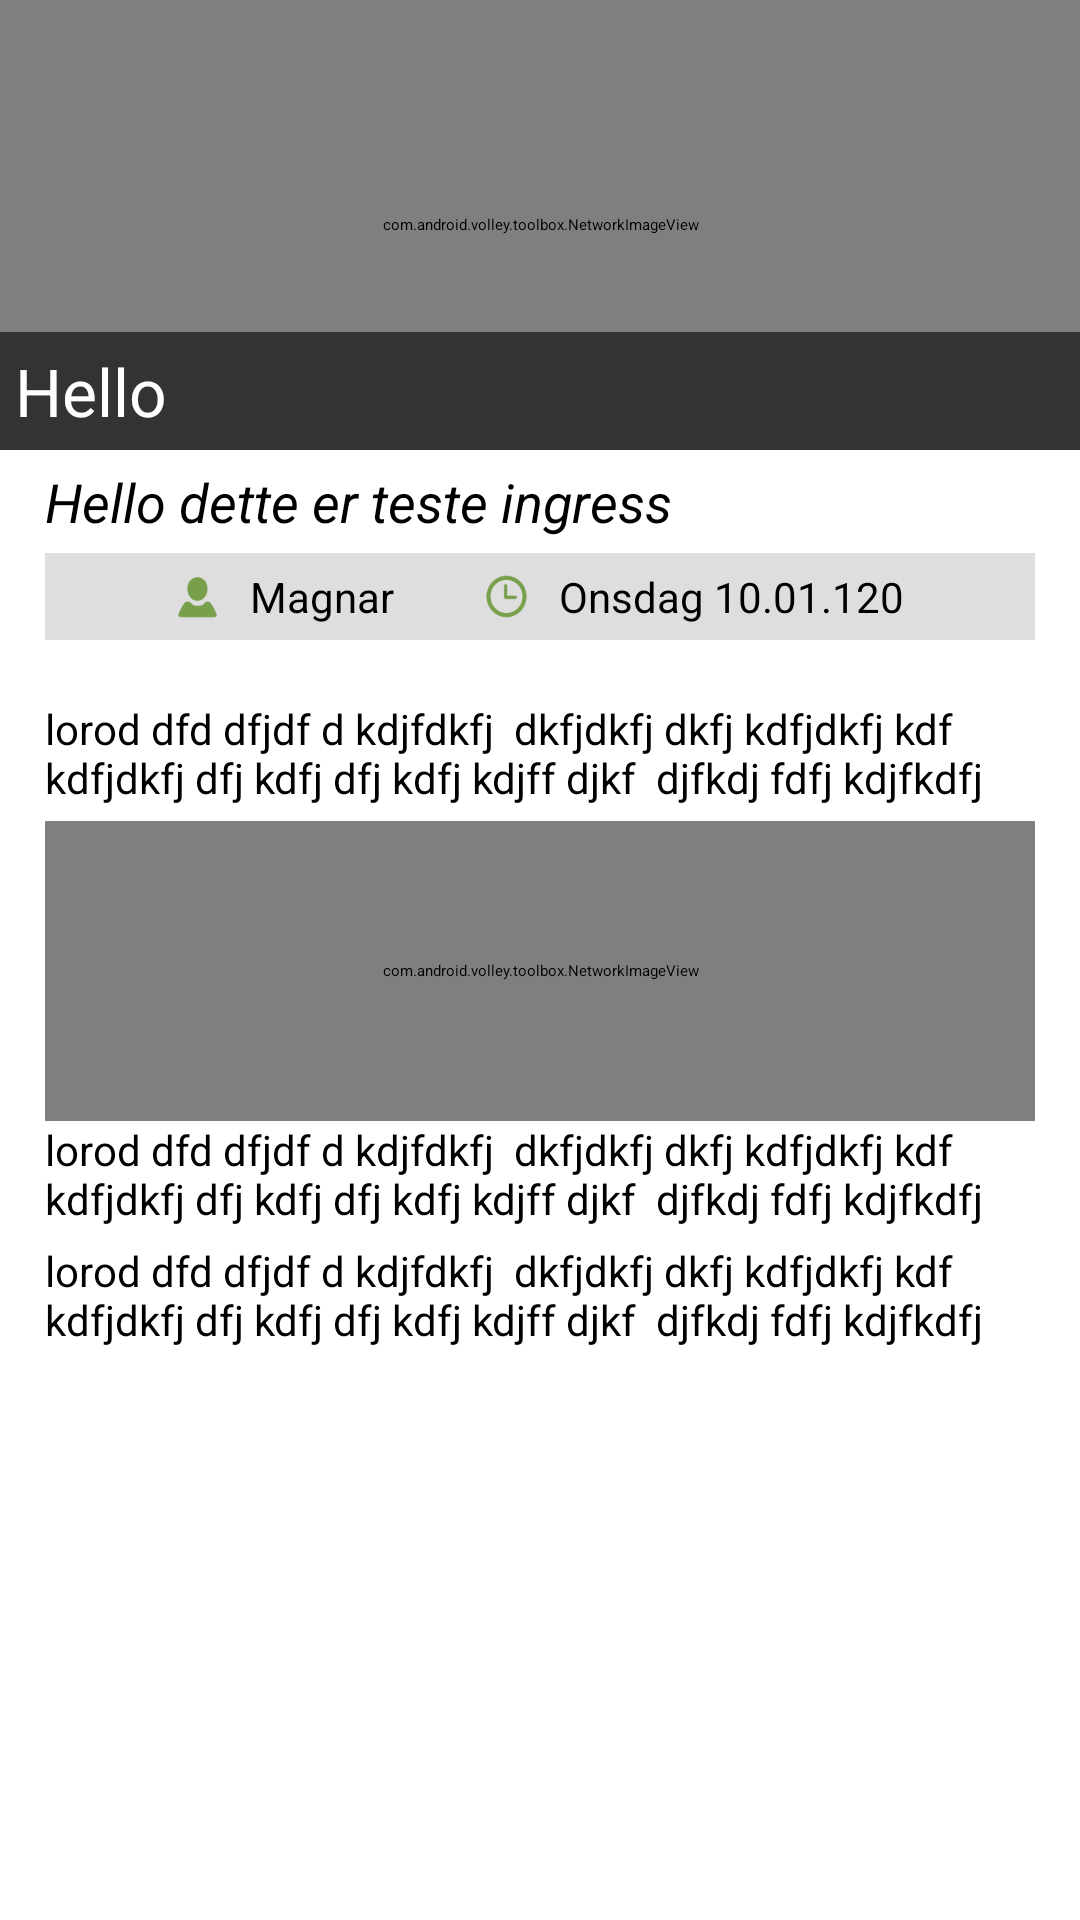

Reconstruct the res/layout file that produces this screen, plus the resources it refers to.
<!-- AndroidManifest.xml: application theme SnmsTheme -->
<!-- res/layout/news_widget.xml -->
<?xml version="1.0" encoding="utf-8"?>
<ScrollView xmlns:android="http://schemas.android.com/apk/res/android"
    android:layout_width="fill_parent"
    android:layout_height="fill_parent"
    >
    
    
    <RelativeLayout 
	  android:layout_width="match_parent"
    android:layout_height="wrap_content"
    android:paddingLeft="@dimen/list_padding"
    android:paddingRight="@dimen/list_padding" 
    android:orientation="horizontal"
    android:id="@+id/latestNewsContainer"
    android:background="@color/white"
	 >
        
	         <com.android.volley.toolbox.NetworkImageView
	    android:id="@+id/headerImage1"
	    android:layout_alignParentLeft="true"
	    android:layout_alignParentTop="true"
	    android:layout_width="fill_parent"
	    android:layout_height="150dp"
	     android:scaleType="centerCrop"
	    android:padding="0dp"
	 />
        
	 
<TextView
    android:id="@+id/headerText1"
  android:layout_width="fill_parent"
	  android:layout_height="wrap_content"
	  android:padding="5dp"
    android:layout_alignLeft="@+id/headerImage1"
    android:layout_alignRight="@+id/headerImage1"
    android:layout_alignBottom="@+id/headerImage1"
    android:layout_margin="0dp"
    
    android:gravity="bottom"
     android:background="#99000000"
    android:text="Hello"
    android:textColor="@color/white" 
     android:textAppearance="@android:style/TextAppearance.Large" />
    />   
    
    
    <TextView
    android:id="@+id/newsIngress"
  android:layout_width="fill_parent"
	  android:layout_height="wrap_content"
 	 android:layout_marginTop="5dp"
   	 android:layout_marginLeft="15dp"
 	 android:layout_marginRight="15dp"
    android:layout_below="@+id/headerText1"
    android:gravity="bottom"
    android:text="Hello dette er teste ingress"
    android:textColor="@color/black" 
     android:textAppearance="@android:style/TextAppearance.Medium" 
     android:textStyle="italic"
     />
     
    <LinearLayout
      android:layout_width="fill_parent"
      android:id="@+id/created"
    android:layout_height="wrap_content"
    android:orientation="horizontal"
       android:layout_below="@+id/newsIngress"
    android:layout_marginLeft="15dp"
        android:layout_marginTop="5dp"
 	 android:layout_marginRight="15dp"
    android:background="@color/snmsLightGray"
    android:gravity="center">	 
    
      <ImageView
  	          android:id="@+id/timeImage1"
  	          android:layout_width="25dp"
  	          android:layout_height="25dp"
  	          android:gravity="bottom"
  	          android:padding="5dp"
  	          android:src="@drawable/ic_person" />
      
        
    <TextView
    android:id="@+id/authorTag"
  android:layout_width="wrap_content"
	  android:layout_height="wrap_content"
 	 android:layout_marginTop="0dp"
    android:gravity="bottom"
    android:padding="5dp"
      android:layout_marginRight="20dp"
    android:text="Magnar"
    android:textColor="@color/black" 
     android:textAppearance="@android:style/TextAppearance.Small" />
    /> 
    
          <ImageView
  	          android:id="@+id/imagePerson"
  	          android:layout_width="25dp"
  	          android:layout_height="25dp"
  	          android:gravity="bottom"
  	        android:padding="5dp"
  	          android:src="@drawable/ic_clock" />
      
    
       <TextView
    android:id="@+id/createdTag"
  android:layout_width="wrap_content"
	  android:layout_height="wrap_content"
 	 android:layout_marginTop="0dp"
    android:gravity="bottom"
   android:padding="5dp"
    android:text="Onsdag 10.01.120"
    android:textColor="@color/black" 
     android:textAppearance="@android:style/TextAppearance.Small" />
    /> 
    
    
    
</LinearLayout>

 	   <TextView
    android:id="@+id/Newstext"
  android:layout_width="wrap_content"
	  android:layout_height="wrap_content"
	 android:layout_marginLeft="15dp"
 	 android:layout_marginRight="15dp"
 	 android:layout_marginTop="20dp"
    android:layout_below="@+id/created"
    android:gravity="left"
    android:text="lorod dfd dfjdf d kdjfdkfj  dkfjdkfj dkfj kdfjdkfj kdf  kdfjdkfj dfj kdfj dfj kdfj kdjff djkf  djfkdj fdfj kdjfkdfj"
    android:textColor="@color/black" 
     android:textAppearance="@android:style/TextAppearance.Small" />
    /> 
    















    
    
    <com.android.volley.toolbox.NetworkImageView
	    android:id="@+id/newsImage"
	    android:layout_marginTop="5dp"
     	android:layout_below="@+id/Newstext"
	    android:layout_height="300px"
	     android:layout_marginLeft="15dp"
 	    android:layout_marginRight="15dp"
	     android:layout_alignParentRight="true"
	    android:layout_width="fill_parent"
	    android:scaleType="fitXY"
	    android:padding="0dp"
	 />
         	   <TextView
    android:id="@+id/articleImageText"
  android:layout_width="wrap_content"
	  android:layout_height="wrap_content"
	 android:layout_marginLeft="15dp"
 	 android:layout_marginRight="15dp"
    android:layout_below="@+id/newsImage"
    android:gravity="left"
    android:text="lorod dfd dfjdf d kdjfdkfj  dkfjdkfj dkfj kdfjdkfj kdf  kdfjdkfj dfj kdfj dfj kdfj kdjff djkf  djfkdj fdfj kdjfkdfj"
    android:textColor="@color/black" 
     android:textAppearance="@android:style/TextAppearance.Small" />
    /> 
    
		
    
     	   <TextView
    android:id="@+id/Newstext2"
  android:layout_width="wrap_content"
	  android:layout_height="wrap_content"
	 android:layout_marginLeft="15dp"
 	 android:layout_marginRight="15dp"
    android:layout_marginTop="5dp"
    android:layout_below="@+id/articleImageText"
    android:gravity="left"
    android:text="lorod dfd dfjdf d kdjfdkfj  dkfjdkfj dkfj kdfjdkfj kdf  kdfjdkfj dfj kdfj dfj kdfj kdjff djkf  djfkdj fdfj kdjfkdfj"
    android:textColor="@color/black" 
     android:textAppearance="@android:style/TextAppearance.Small" />
    /> 

	     
	  </RelativeLayout>

    
    
    
 </ScrollView>
<!-- resources referenced by this layout -->
<resources>
  <color name="black">#000</color>
  <color name="snmsLightGray">#dedede</color>
  <color name="white">#FFF</color>
  <dimen name="list_padding">0dp</dimen>
  <!-- drawable ic_clock: png bitmap (drawable-hdpi, 3464 bytes) -->
  <!-- drawable ic_person: png bitmap (drawable-hdpi, 3225 bytes) -->
  <style name="SnmsTheme" parent="Theme.Sherlock.Light.DarkActionBar">
          <item name="homeAsUpIndicator">@null</item>
          <item name="android:homeAsUpIndicator">@drawable/homeicon</item>
     		<item name="android:actionBarStyle">@style/SnmsActionBar</item>
     		<item name="actionBarSize">@dimen/snms_action_bar_default_height</item>   
     		<item name="android:actionBarSize">@dimen/snms_action_bar_default_height</item>
     		<item name="android:minWidth">@dimen/snms_action_button_min_width</item> 
     		<item name="android:icon">@drawable/ic_logo</item> 
          
          
      </style>
  <!-- drawable homeicon (drawable) -->
  <?xml version="1.0" encoding="utf-8"?>
  <layer-list xmlns:android="http://schemas.android.com/apk/res/android" >
      <item>
          <shape android:shape="rectangle" >
              <solid android:color="@color/snmsLightBlue" />
          </shape>
      </item>
      <item 
          android:left="15dp"
          android:right="20dp"
          android:top="12dp"
          android:bottom="12dp"
          android:drawable="@drawable/ic_navigation_drawer2">
      </item>
  
  </layer-list>
  <style name="SnmsActionBar" parent="Widget.Sherlock.ActionBar">
    	   <item name="android:background">@drawable/snms_actionbar_background</item>
    	   <item name="android:titleTextStyle">@style/TextAppearance.SnmsActionBar.Title</item>
    	   
  	</style>
  <dimen name="snms_action_bar_default_height">60dp</dimen>
  <dimen name="snms_action_button_min_width">48dip</dimen>
  <!-- drawable ic_logo: png bitmap (drawable-hdpi, 5828 bytes) -->
  <color name="snmsLightBlue">#273a4b</color>
  <!-- drawable ic_navigation_drawer2: png bitmap (drawable-hdpi, 3020 bytes) -->
  <!-- drawable snms_actionbar_background (drawable) -->
  <?xml version="1.0" encoding="utf-8"?>
  <shape xmlns:android="http://schemas.android.com/apk/res/android" android:shape="rectangle">
      <solid android:color="@color/snmsActionBar" />
  </shape>
  <style name="TextAppearance.SnmsActionBar.Title" parent="Widget">
          <item name="android:textColor">@color/white</item>
      </style>
  <color name="snmsActionBar">#1c2c3b</color>
</resources>
